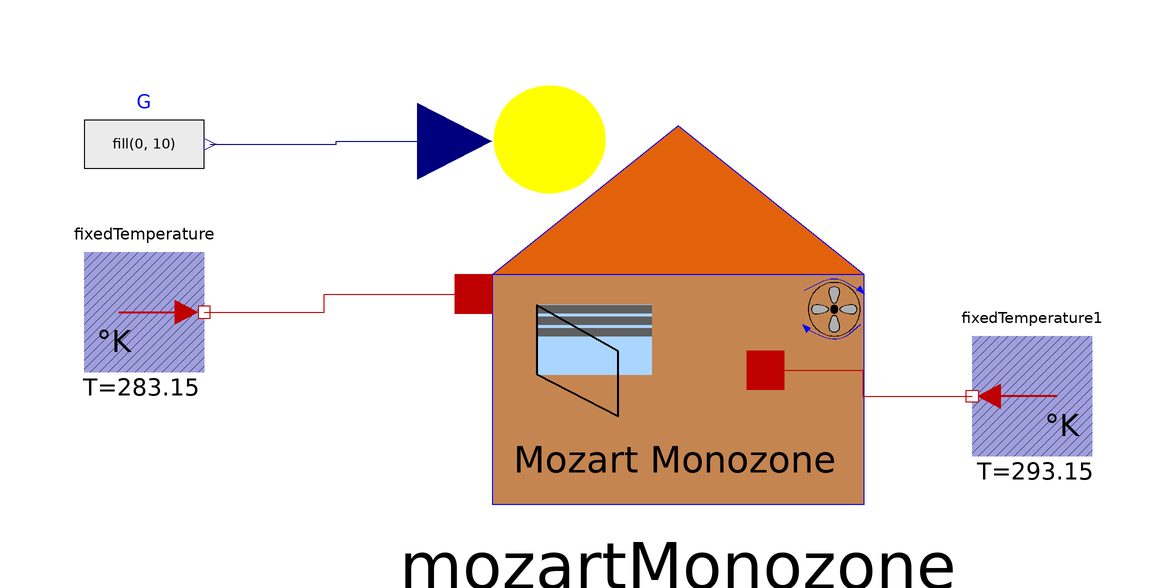

The Modelica model whose source follows is shown above as a component diagram (icons at their Placement, wires along their Line points).

model MozartGV "GV calculation of MozartMonozone"
  extends Modelica.Icons.Example;

  BuildSysPro.BuildingStock.IndividualHousing.Mozart.MozartMonozone mozartMonozone(redeclare
      BuildSysPro.BuildingStock.Utilities.Records.BuildingData.IndividualHousing.BuildingDataMOZART.MozartBefore1974
      paraMaisonRT)
    annotation (Placement(transformation(extent={{-32,-32},{30,38}})));
  Modelica.Blocks.Sources.RealExpression G[10](y=fill(0, 10))
    annotation (Placement(transformation(extent={{-100,18},{-80,38}})));
  BuildSysPro.BaseClasses.HeatTransfer.Sources.FixedTemperature fixedTemperature(T=283.15)
    annotation (Placement(transformation(extent={{-100,-10},{-80,10}})));
  BuildSysPro.BaseClasses.HeatTransfer.Sources.FixedTemperature fixedTemperature1(T=293.15)
    annotation (Placement(transformation(extent={{68,-24},{48,-4}})));
equation
  connect(G.y, mozartMonozone.G) annotation (Line(
      points={{-79,28},{-58,28},{-58,28.4545},{-38.2,28.4545}},
      color={0,0,127},
      smooth=Smooth.None));
  connect(fixedTemperature.port, mozartMonozone.T_ext) annotation (Line(
      points={{-80,0},{-60,0},{-60,3},{-35.1,3}},
      color={191,0,0},
      smooth=Smooth.None));
  connect(mozartMonozone.T_int, fixedTemperature1.port) annotation (Line(
      points={{13.57,-9.72727},{29.785,-9.72727},{29.785,-14},{48,-14}},
      color={191,0,0},
      smooth=Smooth.None));
  annotation (Diagram(coordinateSystem(preserveAspectRatio=false, extent={{-100,
            -100},{100,100}}), graphics), Documentation(info="<html>
<p><u><b>Hypothesis and equations</b></u></p>
<p>Example of GV calculation (heat losses of a building for a 1°C difference between inside and outside) for the <code>MozartMonozone</code> model (constant interior temperature, no internal gains, no solar gains).</p>
<p>The result can be read when the balance is reached, calculating the ratio between the power injected to the building heatport by the <code>FixedTemperature</code> model and the temperature gap between inside and outside.</p>
<p><u><b>Bibliography</b></u></p>
<p>none</p>
<p><u><b>Instructions for use</b></u></p>
<p>none</p>
<p><u><b>Known limits / Use precautions</b></u></p>
<p>none</p>
<p><u><b>Validations</b></u></p>
<p>Validated model - Amy Lindsay 04/2014</p>
<p><b>--------------------------------------------------------------<br>
Licensed by EDF under a 3-clause BSD-license<br>
Copyright &copy; EDF2009 - 2024<br>
BuildSysPro version 3.7.0<br>
Author : Amy LINDSAY, EDF (2014)<br>
--------------------------------------------------------------</b></p>
</html>"));
end MozartGV;